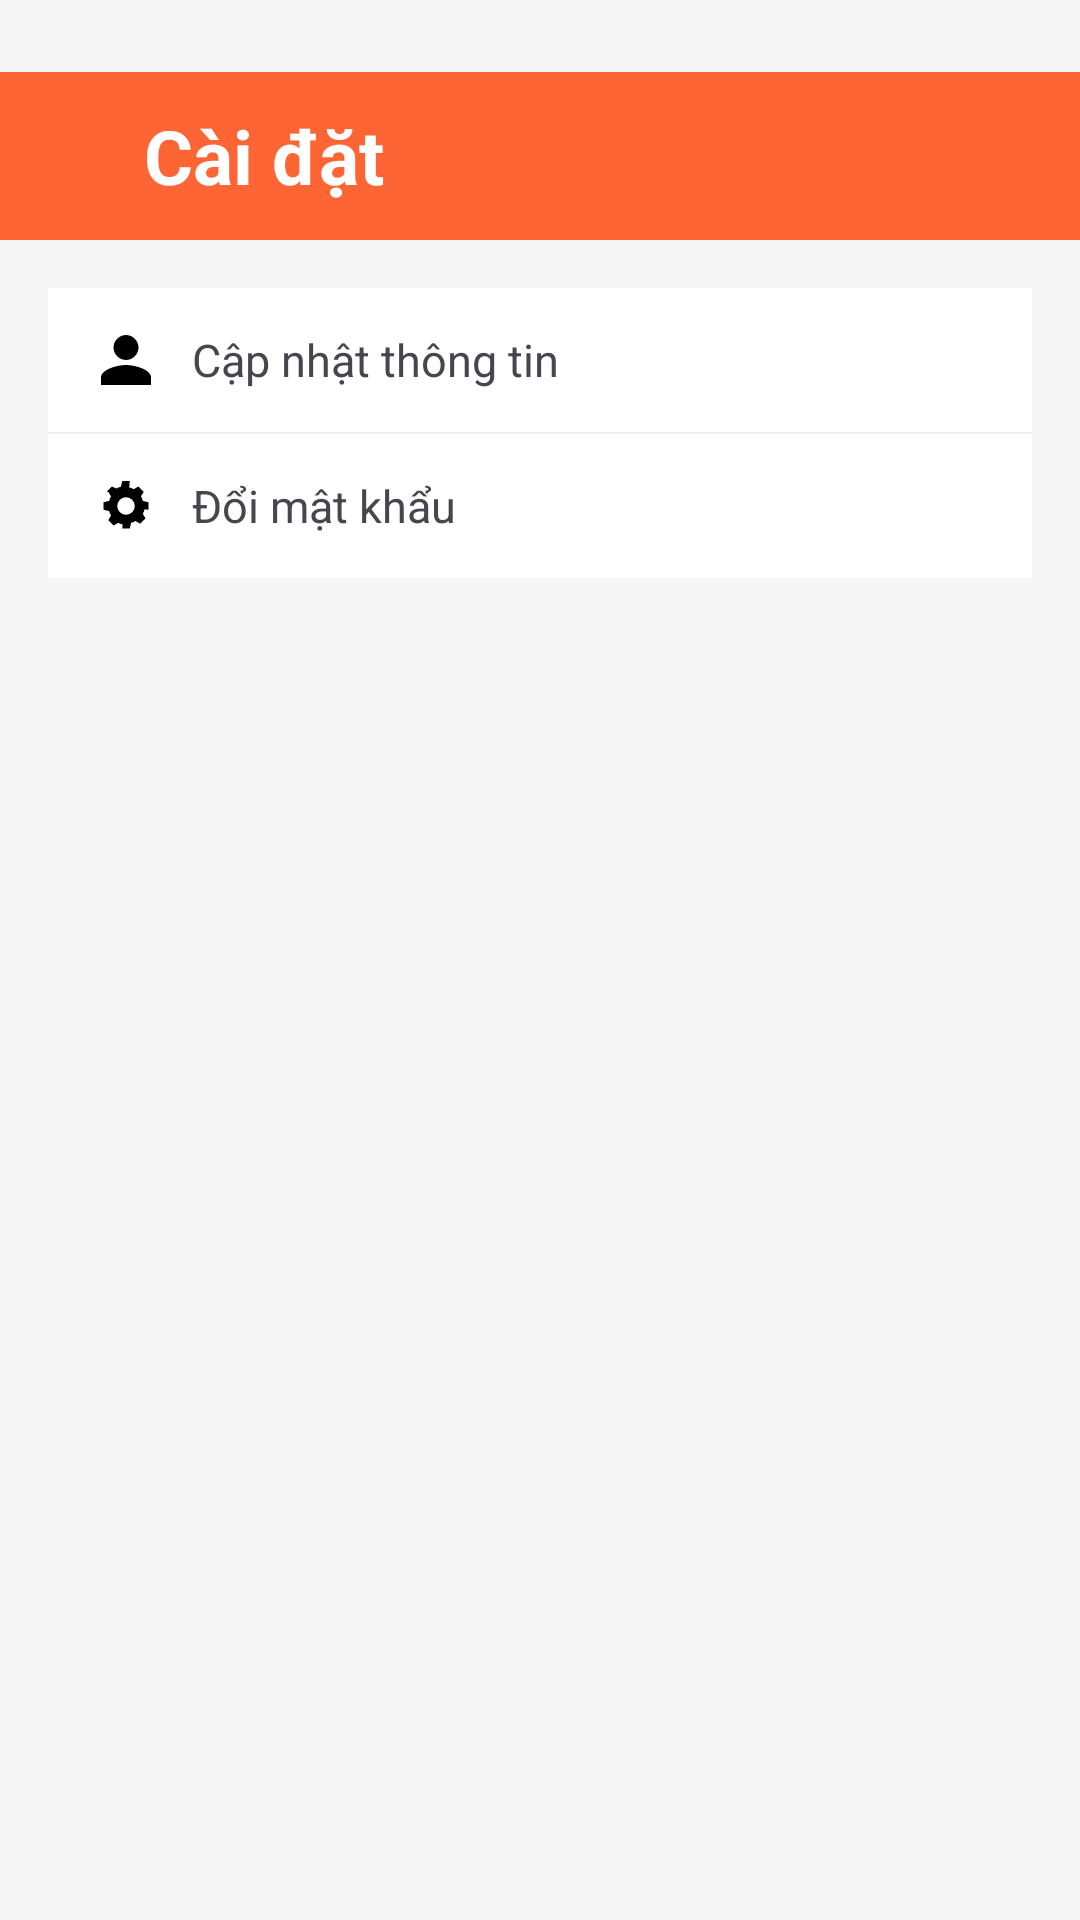

Here is an Android app screen rendered from its layout file. Give the layout XML and the strings, colors and styles it references.
<!-- AndroidManifest.xml: application theme Theme.Ban_Giay_App -->
<!-- res/layout/activity_settings.xml -->
<?xml version="1.0" encoding="utf-8"?>
<LinearLayout xmlns:android="http://schemas.android.com/apk/res/android"
    xmlns:app="http://schemas.android.com/apk/res-auto"
    android:id="@+id/main"
    android:layout_width="match_parent"
    android:layout_height="match_parent"
    android:orientation="vertical"
    android:background="#F5F5F5"
    android:paddingTop="24dp">

    
    <LinearLayout
        android:layout_width="match_parent"
        android:layout_height="56dp"
        android:background="#E7FF5722"
        android:gravity="center_vertical"
        android:paddingStart="12dp"
        android:paddingEnd="16dp">

        <ImageView
            android:id="@+id/btnBack"
            android:layout_width="24dp"
            android:layout_height="24dp"
            android:src="@drawable/ic_back"
            android:contentDescription="@string/back"
            app:tint="#FFFFFF" />

        <TextView
            android:layout_width="wrap_content"
            android:layout_height="wrap_content"
            android:layout_marginStart="12dp"
            android:text="Cài đặt"
            android:textSize="25sp"
            android:textColor="#FFFFFF"
            android:textStyle="bold" />
    </LinearLayout>

    
    <ScrollView
        android:layout_width="match_parent"
        android:layout_height="0dp"
        android:layout_weight="1">

        <LinearLayout
            android:layout_width="match_parent"
            android:layout_height="wrap_content"
            android:orientation="vertical"
            android:padding="16dp">

            
            <LinearLayout
                android:layout_width="match_parent"
                android:layout_height="wrap_content"
                android:orientation="vertical"
                android:background="#FFFFFF"
                android:elevation="2dp">

                
                <LinearLayout
                    android:id="@+id/layoutUpdateProfile"
                    android:layout_width="match_parent"
                    android:layout_height="48dp"
                    android:gravity="center_vertical"
                    android:paddingStart="16dp"
                    android:paddingEnd="16dp"
                    android:clickable="true"
                    android:focusable="true"
                    android:background="?attr/selectableItemBackground">

                    <ImageView
                        android:layout_width="20dp"
                        android:layout_height="20dp"
                        android:src="@drawable/ic_user"
                        app:tint="#000000" />

                    <TextView
                        android:layout_width="wrap_content"
                        android:layout_height="wrap_content"
                        android:layout_marginStart="12dp"
                        android:text="Cập nhật thông tin"
                        android:textSize="15sp" />
                </LinearLayout>

                <View android:layout_width="match_parent" android:layout_height="0.5dp" android:background="#EEEEEE" />

                
                <LinearLayout
                    android:id="@+id/layoutChangePassword"
                    android:layout_width="match_parent"
                    android:layout_height="48dp"
                    android:gravity="center_vertical"
                    android:paddingStart="16dp"
                    android:paddingEnd="16dp"
                    android:clickable="true"
                    android:focusable="true"
                    android:background="?attr/selectableItemBackground">

                    <ImageView
                        android:layout_width="20dp"
                        android:layout_height="20dp"
                        android:src="@drawable/ic_setting"
                        app:tint="#000000" />

                    <TextView
                        android:layout_width="wrap_content"
                        android:layout_height="wrap_content"
                        android:layout_marginStart="12dp"
                        android:text="Đổi mật khẩu"
                        android:textSize="15sp" />
                </LinearLayout>
            </LinearLayout>
        </LinearLayout>
    </ScrollView>
</LinearLayout>
<!-- resources referenced by this layout -->
<resources>
  <!-- drawable ic_setting (drawable) -->
  <vector xmlns:android="http://schemas.android.com/apk/res/android"
      android:width="24dp"
      android:height="24dp"
      android:viewportWidth="24"
      android:viewportHeight="24">
      <path
          android:fillColor="#000000"
          android:pathData="M12,15.5A3.5,3.5 0 1,1 15.5,12 3.5,3.5 0 0,1 12,15.5zM4.93,6.33l1.06,1.84a7.94,7.94 0 0,0 -0.72,1.79L3,10.5v3l2.27,0.54a7.94,7.94 0 0,0 0.72,1.79l-1.06,1.84 2.12,2.12 1.84,-1.06a7.94,7.94 0 0,0 1.79,0.72L10.5,21h3l0.54,-2.27a7.94,7.94 0 0,0 1.79,-0.72l1.84,1.06 2.12,-2.12 -1.06,-1.84a7.94,7.94 0 0,0 0.72,-1.79L21,13.5v-3l-2.27,-0.54a7.94,7.94 0 0,0 -0.72,-1.79l1.06,-1.84L16.94,4.21l-1.84,1.06a7.94,7.94 0 0,0 -1.79,-0.72L13.5,2h-3l-0.54,2.27a7.94,7.94 0 0,0 -1.79,0.72L6.33,4.21 4.21,6.33z"/>
  </vector>
  <!-- drawable ic_user (drawable) -->
  <vector xmlns:android="http://schemas.android.com/apk/res/android"
      android:width="24dp"
      android:height="24dp"
      android:viewportWidth="24"
      android:viewportHeight="24">
      <path
          android:fillColor="#000000"
          android:pathData="M12 12c2.7 0 5 -2.3 5 -5s-2.3 -5 -5 -5 -5 2.3 -5 5 2.3 5 5 5zM12 14c-3.3 0 -10 1.7 -10 5v3h20v-3c0 -3.3 -6.7 -5 -10 -5z"/>
  </vector>
  <string name="back">Quay lại</string>
  <style name="Theme.Ban_Giay_App" parent="Base.Theme.Ban_Giay_App" />
  <style name="Base.Theme.Ban_Giay_App" parent="Theme.Material3.DayNight.NoActionBar">
          
          
      </style>
</resources>
